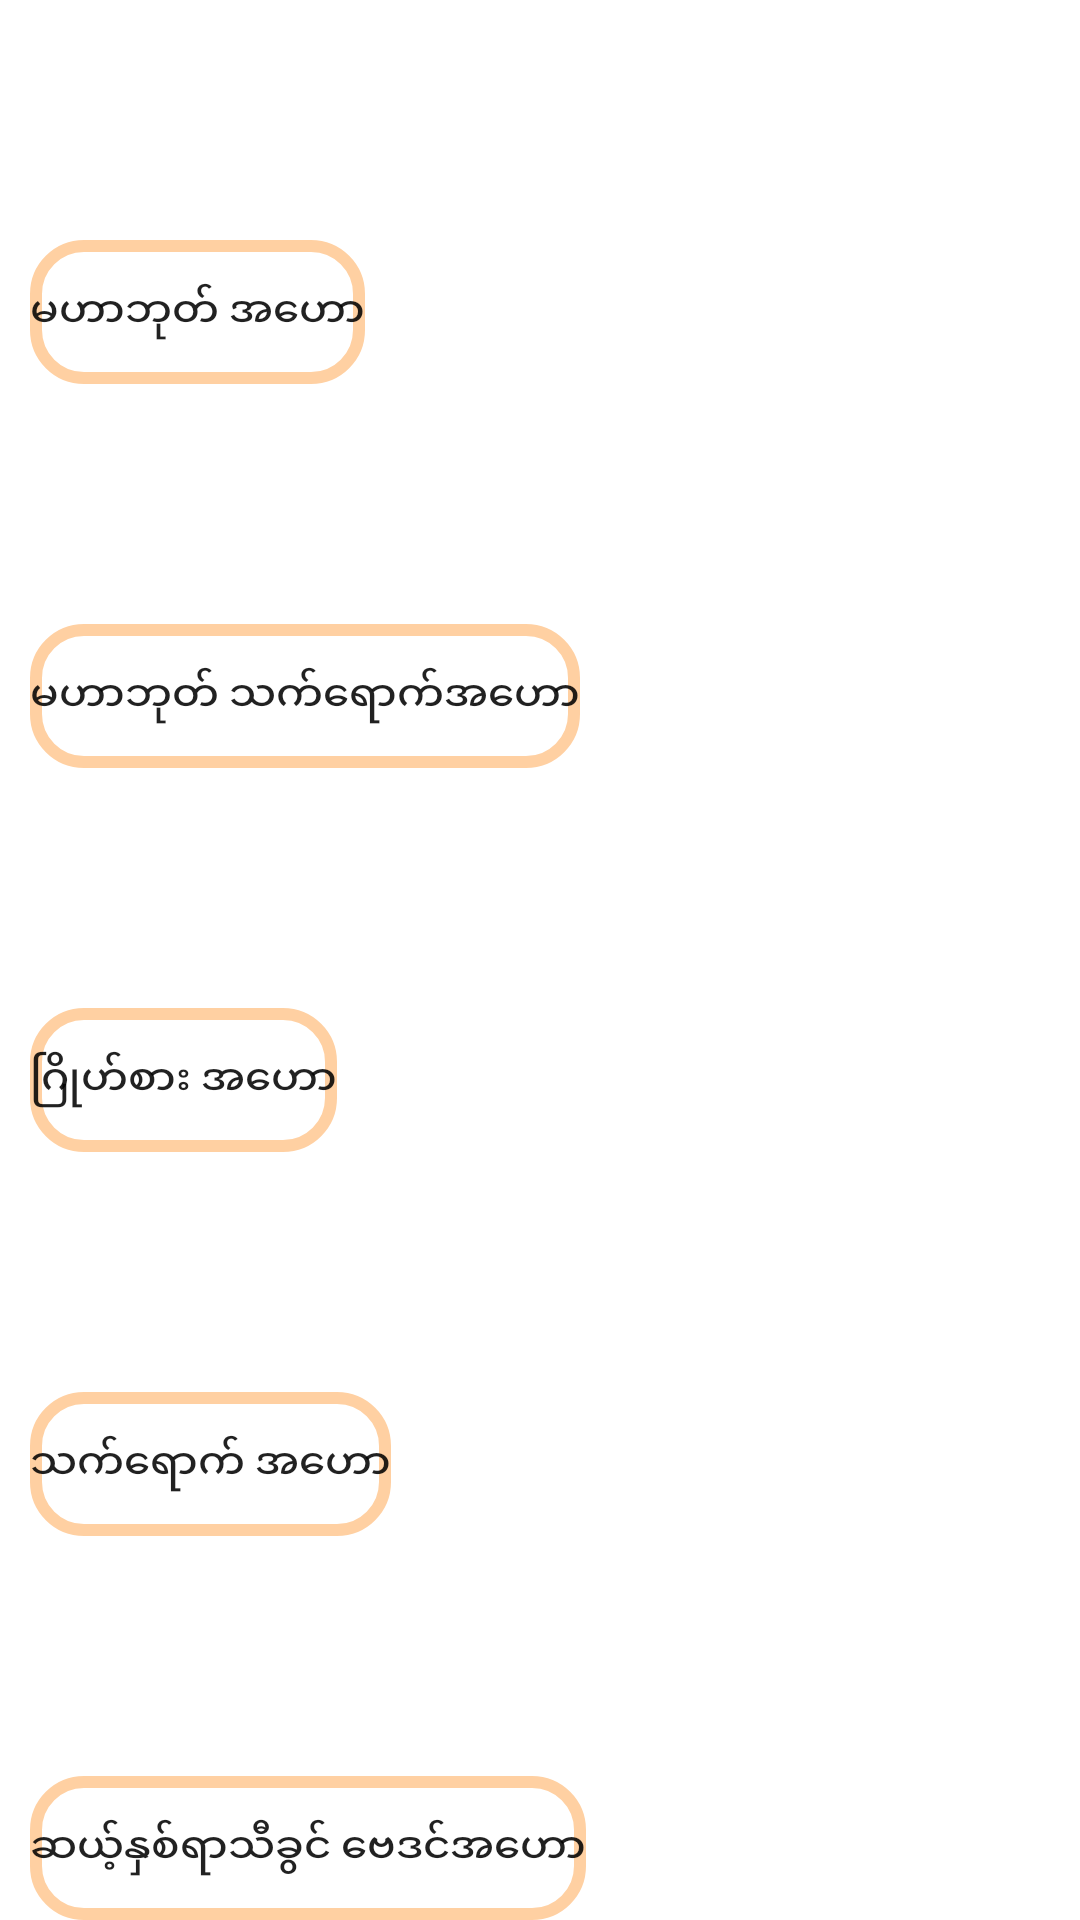

Android layout source for this screen:
<!-- AndroidManifest.xml: application theme Theme.Astrologer -->
<!-- res/layout/fragment_home.xml -->
<?xml version="1.0" encoding="utf-8"?>
<androidx.constraintlayout.widget.ConstraintLayout xmlns:android="http://schemas.android.com/apk/res/android"
    xmlns:app="http://schemas.android.com/apk/res-auto"
    xmlns:tools="http://schemas.android.com/tools"
    android:layout_width="match_parent"
    android:layout_height="match_parent"
    android:background="@drawable/astrologer1"
    android:orientation="vertical"
    tools:context=".MainActivity">

    <Button
        android:id="@+id/btn_mahar_bote"
        android:layout_width="wrap_content"
        android:layout_height="wrap_content"
        android:layout_gravity="center_horizontal"
        android:layout_marginStart="@dimen/margin_x_small"
        android:layout_marginTop="@dimen/margin_80"
        android:background="@drawable/bg_forward"
        android:text="@string/btn1"
        app:layout_constraintStart_toStartOf="parent"
        app:layout_constraintTop_toTopOf="parent" />

    <Button
        android:id="@+id/btn_maharbote_thetyout"
        android:layout_width="wrap_content"
        android:layout_height="wrap_content"
        android:layout_gravity="center_horizontal"
        android:layout_marginTop="@dimen/margin_80"
        android:background="@drawable/bg_forward"
        android:text="@string/btn2"
        app:layout_constraintStart_toStartOf="@+id/btn_mahar_bote"
        app:layout_constraintTop_toBottomOf="@id/btn_mahar_bote" />

    <Button
        android:id="@+id/btn_josarr"
        android:layout_width="wrap_content"
        android:layout_height="wrap_content"
        android:layout_gravity="center_horizontal"
        android:layout_marginTop="@dimen/margin_80"
        android:background="@drawable/bg_forward"
        android:text="@string/btn3"
        app:layout_constraintStart_toStartOf="@+id/btn_mahar_bote"
        app:layout_constraintTop_toBottomOf="@id/btn_maharbote_thetyout" />/>

    <Button
        android:id="@+id/btn_thet_yout"
        android:layout_width="wrap_content"
        android:layout_height="wrap_content"
        android:layout_gravity="center_horizontal"
        android:layout_marginTop="@dimen/margin_80"
        android:background="@drawable/bg_forward"
        android:text="@string/btn4"
        app:layout_constraintStart_toStartOf="@+id/btn_mahar_bote"
        app:layout_constraintTop_toBottomOf="@id/btn_josarr" />/>

    <Button
        android:id="@+id/btn_twelve"
        android:layout_width="wrap_content"
        android:layout_height="wrap_content"
        android:layout_gravity="center_horizontal"
        android:layout_marginTop="@dimen/margin_80"
        android:background="@drawable/bg_forward"
        android:text="@string/btn5"
        app:layout_constraintStart_toStartOf="@+id/btn_mahar_bote"
        app:layout_constraintTop_toBottomOf="@id/btn_thet_yout"
        />/>

</androidx.constraintlayout.widget.ConstraintLayout>
<!-- resources referenced by this layout -->
<resources>
  <dimen name="margin_80">80dp</dimen>
  <dimen name="margin_x_small">10dp</dimen>
  <!-- drawable bg_forward (drawable) -->
  <?xml version="1.0" encoding="utf-8"?>
  <shape xmlns:android="http://schemas.android.com/apk/res/android">
      <corners android:radius="@dimen/margin_normal"></corners>
      <stroke android:color="#FFD0A2" android:width="@dimen/margin_x_tiny"/>
  </shape>
  <string name="btn1">မဟာဘုတ် အဟော</string>
  <string name="btn2">မဟာဘုတ် သက်ရောက်အဟော</string>
  <string name="btn3">ဂြိုဟ်စား အဟော</string>
  <string name="btn4">သက်ရောက် အဟော</string>
  <string name="btn5">ဆယ့်နှစ်ရာသီခွင် ဗေဒင်အဟော</string>
  <style name="Theme.Astrologer" parent="Theme.MaterialComponents.DayNight.NoActionBar">
          
          <item name="colorPrimary">@color/purple_500</item>
          <item name="colorPrimaryVariant">@color/purple_700</item>
          <item name="colorOnPrimary">@color/white</item>
          
          <item name="colorSecondary">@color/teal_200</item>
          <item name="colorSecondaryVariant">@color/teal_700</item>
          <item name="colorOnSecondary">@color/black</item>
          
          <item name="android:statusBarColor" tools:targetApi="l">?attr/colorPrimaryVariant</item>
          
      </style>
  <dimen name="margin_normal">16dp</dimen>
  <dimen name="margin_x_tiny">4dp</dimen>
  <color name="purple_500">#0e335d</color>
  <color name="purple_700">#FF3700B3</color>
  <color name="white">#FFFFFFFF</color>
  <color name="teal_200">#FF03DAC5</color>
  <color name="teal_700">#FF018786</color>
  <color name="black">#FFFFFFFF</color>
</resources>
